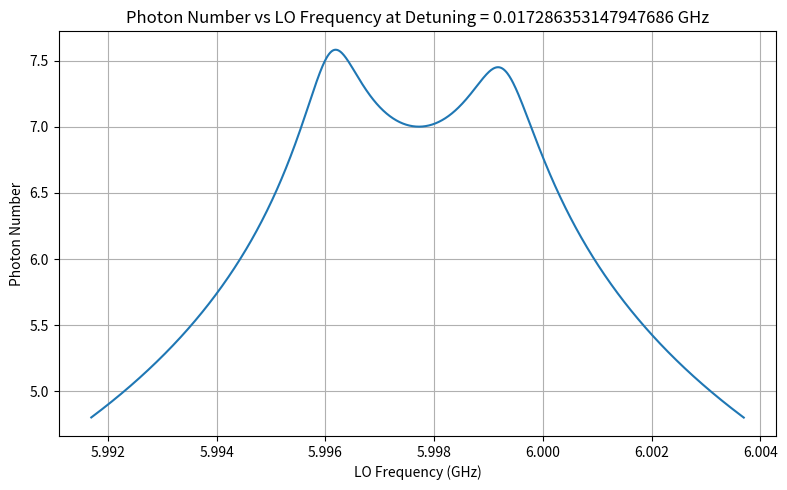

Recreate this plot in Python.
from dataclasses import dataclass
import numpy as np
import sympy as sp
import matplotlib.pyplot as plt
from scipy.signal import find_peaks


@dataclass
class ModelSymbolics:
    J: sp.Symbol
    w_f: sp.Symbol
    w_y: sp.Symbol
    gam_y: sp.Symbol
    g: sp.Symbol
    w0: sp.MutableDenseMatrix
    gamma: sp.MutableDenseMatrix
    F: sp.MutableDenseMatrix
    phi_val: sp.Symbol
    steady_state_eqns: sp.Expr
    cavity_dynamics_matrix: sp.MutableDenseMatrix  # Added this line


@dataclass
class ModelParams:
    J_val: float
    g_val: float
    cavity_freq: float
    w_y: float
    gamma_vec: np.ndarray
    drive_vector: np.ndarray
    readout_vector: np.ndarray
    phi_val: float

    def __str__(self):
        return (f"ModelParams(J={self.J_val}, cavity_freq={self.cavity_freq}, "
                f"omega_y={self.w_y}, gamma_vec={self.gamma_vec})")


def setup_symbolic_equations() -> ModelSymbolics:
    """
    Sets up the symbolic steady-state equations for the two-cavity system.
    Returns the symbolic variables and the steady-state equations.
    """
    # Symbolic variables
    J, w_f, w_y, gam_y, g = sp.symbols('J w_f w_y gam_y g', real=True)
    w_c1, w_c2 = sp.symbols('w_c1 w_c2', real=True)
    gam_1, gam_2 = sp.symbols('gamma_1 gamma_2', real=True)
    w0 = sp.Matrix([w_c1, w_c2])
    gamma = sp.Matrix([gam_1, gam_2])
    F1, F2 = sp.symbols('F1 F2')
    F = sp.Matrix([F1, F2])

    # Define the adjacency matrix with phase factor
    phi_val = sp.symbols('phi_val', real=True)
    cavity_adj_matrix = sp.Matrix([
        [0, sp.exp(1j * phi_val) * J],
        [J, 0]
    ])

    # Driving frequency vector
    num_cavities = cavity_adj_matrix.shape[0]
    wf = w_f * sp.ones(num_cavities, 1)

    # Define the cavity dynamics matrix
    cavity_dynamics_matrix = sp.zeros(num_cavities)
    cavity_dynamics_matrix[0, 0] = (cavity_adj_matrix[0, 0] * 1j
                                    - gamma[0] / 2
                                    - 1j * (w0[0] - wf[0]))
    cavity_dynamics_matrix[0, 1] = cavity_adj_matrix[0, 1] * 1j
    cavity_dynamics_matrix[1, 0] = cavity_adj_matrix[1, 0] * 1j
    cavity_dynamics_matrix[1, 1] = (cavity_adj_matrix[1, 1] * 1j
                                    - gamma[1] / 2
                                    - 1j * (w0[1] - wf[1]))

    # Steady-state equations
    steady_state_eqns = cavity_dynamics_matrix.inv() * F
    steady_state_eqns_simplified = sp.simplify(steady_state_eqns)

    # Return the updated ModelSymbolics with cavity_dynamics_matrix
    return ModelSymbolics(
        J, w_f, w_y, gam_y, g, w0, gamma, F, phi_val,
        steady_state_eqns_simplified, cavity_dynamics_matrix
    )


def get_steady_state_response_transmission_hybrid(symbols_dict: ModelSymbolics, params: ModelParams) -> sp.Expr:
    """
    FOR TRANSMISSION, ALL PARAMETERS MUST BE FILLED. The only unfilled parameter is w_f
    """
    # Unpack symbols
    w0 = symbols_dict.w0
    gamma = symbols_dict.gamma
    F = symbols_dict.F
    steady_state_eqns = symbols_dict.steady_state_eqns

    # Substitutions for transmission case
    substitutions = {
        w0[0]: params.cavity_freq,
        w0[1]: params.w_y,
        symbols_dict.J: params.J_val,
        symbols_dict.g: params.g_val,
        F[0]: params.drive_vector[0],
        F[1]: params.drive_vector[1],
        gamma[0]: params.gamma_vec[0],
        gamma[1]: params.gamma_vec[1],
        symbols_dict.phi_val: params.phi_val
    }

    ss_eqns_instantiated = steady_state_eqns.subs(substitutions)
    # ss_eqn = (params.readout_vector[0] * ss_eqns_instantiated[0] +
    #           params.readout_vector[1] * ss_eqns_instantiated[1])

    # Lambdify with w_f as variable
    return sp.lambdify(symbols_dict.w_f, ss_eqns_instantiated, 'numpy')


def compute_photon_numbers_transmission_hybrid(ss_response_func, w_f_vals):
    """
    Computes the photon numbers for the transmission case.
    ss_response_func: steady-state response function from get_steady_state_response_transmission
    w_f_vals: array of LO frequencies
    Returns an array of photon numbers.
    """
    photon_numbers_complex = ss_response_func(w_f_vals)
    photon_numbers_real = np.abs(photon_numbers_complex) ** 2
    return photon_numbers_real


def get_steady_state_response_transmission(symbols_dict: ModelSymbolics, params: ModelParams) -> sp.Expr:
    """
    FOR TRANSMISSION, ALL PARAMETERS MUST BE FILLED. The only unfilled parameter is w_f
    """
    # Unpack symbols
    w0 = symbols_dict.w0
    gamma = symbols_dict.gamma
    F = symbols_dict.F
    steady_state_eqns = symbols_dict.steady_state_eqns

    # Substitutions for transmission case
    substitutions = {
        w0[0]: params.cavity_freq,
        w0[1]: params.w_y,
        symbols_dict.J: params.J_val,
        symbols_dict.g: params.g_val,
        F[0]: params.drive_vector[0],
        F[1]: params.drive_vector[1],
        gamma[0]: params.gamma_vec[0],
        gamma[1]: params.gamma_vec[1],
        symbols_dict.phi_val: params.phi_val
    }

    ss_eqns_instantiated = steady_state_eqns.subs(substitutions)
    ss_eqn = (params.readout_vector[0] * ss_eqns_instantiated[0] +
              params.readout_vector[1] * ss_eqns_instantiated[1])

    # Lambdify with w_f as variable
    return sp.lambdify(symbols_dict.w_f, ss_eqn, 'numpy')


def compute_photon_numbers_transmission(ss_response_func, w_f_vals):
    """
    Computes the photon numbers for the transmission case.
    ss_response_func: steady-state response function from get_steady_state_response_transmission
    w_f_vals: array of LO frequencies
    Returns an array of photon numbers.
    """
    photon_numbers_complex = ss_response_func(w_f_vals)
    photon_numbers_real = np.abs(photon_numbers_complex) ** 2
    return photon_numbers_real


def get_cavity_dynamics_eigenvalues_numeric(symbols_dict: ModelSymbolics, params: ModelParams):
    """
    Computes the eigenvalues of the cavity dynamics matrix with given parameters.
    """
    # Unpack symbols
    cavity_dynamics_matrix = symbols_dict.cavity_dynamics_matrix
    w0 = symbols_dict.w0
    gamma = symbols_dict.gamma
    phi_val = symbols_dict.phi_val
    w_f = symbols_dict.w_f

    # Substitutions
    substitutions = {
        w0[0]: params.cavity_freq,
        w0[1]: params.w_y,
        symbols_dict.J: params.J_val,
        gamma[0]: params.gamma_vec[0],
        gamma[1]: params.gamma_vec[1],
        phi_val: params.phi_val,
        w_f: params.cavity_freq  # Assuming w_f equals cavity frequency
    }

    # Substitute into cavity_dynamics_matrix
    cavity_dynamics_matrix_sub = cavity_dynamics_matrix.subs(substitutions)

    # Convert to numpy array
    cavity_dynamics_matrix_num = np.array(cavity_dynamics_matrix_sub.evalf(), dtype=complex)

    # Compute eigenvalues
    eigenvalues = np.linalg.eigvals(cavity_dynamics_matrix_num)

    # Return eigenvalues
    return eigenvalues


def calculate_theoretical_peak_splittings(symbols_dict, params, K_values):
    """
    Calculate the peak splitting for a range of \( K \) values.

    Parameters:
        symbols_dict: Symbolic equations and variables.
        params: Model parameters.
        K_values: Array of \( K \) values to sweep.

    Returns:
        kappa_scaled: \( K / J \).
        splittings_scaled: Peak splitting scaled by \( J \).
    """
    splittings = []

    for K in K_values:
        # Update gamma_vec with the current \( K \) value
        params.gamma_vec[1] = params.gamma_vec[0] - K

        # Get steady-state response for transmission
        ss_response = get_steady_state_response_transmission(symbols_dict, params)

        # Define LO frequencies around the cavity resonance
        lo_freqs = np.linspace(params.cavity_freq - 0.5, params.cavity_freq + 0.5, 1000)

        # Compute photon numbers
        photon_numbers = compute_photon_numbers_transmission(ss_response, lo_freqs)

        # Find peaks in the photon number spectrum
        peaks, _ = find_peaks(photon_numbers)

        # If two peaks are found, calculate their splitting
        if len(peaks) >= 2:
            peak_splitting = abs(lo_freqs[peaks[1]] - lo_freqs[peaks[0]])
            splittings.append(peak_splitting)
        else:
            splittings.append(0)  # No splitting detected

    # Scale K and splittings by J
    K_scaled = K_values / params.J_val
    splittings_scaled = np.array(splittings) / params.J_val

    return K_scaled, splittings_scaled


if __name__ == "__main__":
    # Setup symbolic equations
    symbols_dict = setup_symbolic_equations()

    # Define NREP Params
    J_value = .0085  # GHz
    params = ModelParams(
        J_val=J_value,
        g_val=0,  # Difference between gamma values
        cavity_freq=6.0063363531479474,  # GHz
        w_y=5.98905,  # GHz
        gamma_vec=np.array([0.00096165, 0.00093425]),  # Initial gamma values
        drive_vector=np.array([1, 0]),
        readout_vector=np.array([0, 1]),
        phi_val=np.pi,  # Phase difference
    )

    nr_ep_ss_eqn = get_steady_state_response_transmission(symbols_dict, params)

    # Define LO frequencies around the cavity resonance
    mean_freq = (params.cavity_freq + params.w_y) / 2
    lo_freqs = np.linspace(mean_freq - 0.006, mean_freq + 0.006, 1000)

    # Compute photon numbers
    photon_numbers = compute_photon_numbers_transmission(nr_ep_ss_eqn, lo_freqs)

    photon_numbers = np.log10(photon_numbers)


    # Plot
    plt.figure(figsize=(8, 5))
    plt.plot(lo_freqs, photon_numbers)
    plt.xlabel('LO Frequency (GHz)')
    plt.ylabel('Photon Number')
    plt.title(f'Photon Number vs LO Frequency at Detuning = {params.cavity_freq - params.w_y} GHz')
    plt.grid(True)
    plt.tight_layout()
    plt.savefig("photon_number_vs_LO_frequency.png", dpi=400)

# if __name__ == "__main__":
#     # Setup symbolic equations
#     symbols_dict = setup_symbolic_equations()
#
#     # Define parameters
#     J_value = 0.1  # GHz
#     params = ModelParams(
#         J_val=J_value,
#         g_val=0,  # Difference between gamma values
#         cavity_freq=6.0,  # GHz
#         w_y=6.0,  # GHz
#         gamma_vec=np.array([0.025, 0.04]),  # Initial gamma values
#         drive_vector=np.array([1, 0]),
#         readout_vector=np.array([1, 0]),
#         phi_val=0,  # Phase difference
#     )
#
#     # Define \( K \) range scaled by J
#     K_range = np.linspace(-4 * J_value, 0, 100)  # GHz
#
#     # Calculate theoretical peak splittings
#     K_scaled, splittings_scaled = calculate_theoretical_peak_splittings(symbols_dict, params, K_range)
#
#     # Plot the results
#     plt.figure(figsize=(8, 6))
#     plt.plot(K_scaled, splittings_scaled, label="Theoretical Splitting")
#     plt.xlabel("K / J")
#     plt.ylabel("Peak Splitting / J")
#     plt.title("Theoretical Peak Splitting vs K")
#     plt.grid(True)
#     plt.legend()
#     plt.tight_layout()
#     plt.savefig("theoretical_peak_splitting_vs_K.png", dpi=400)
#     plt.show()
